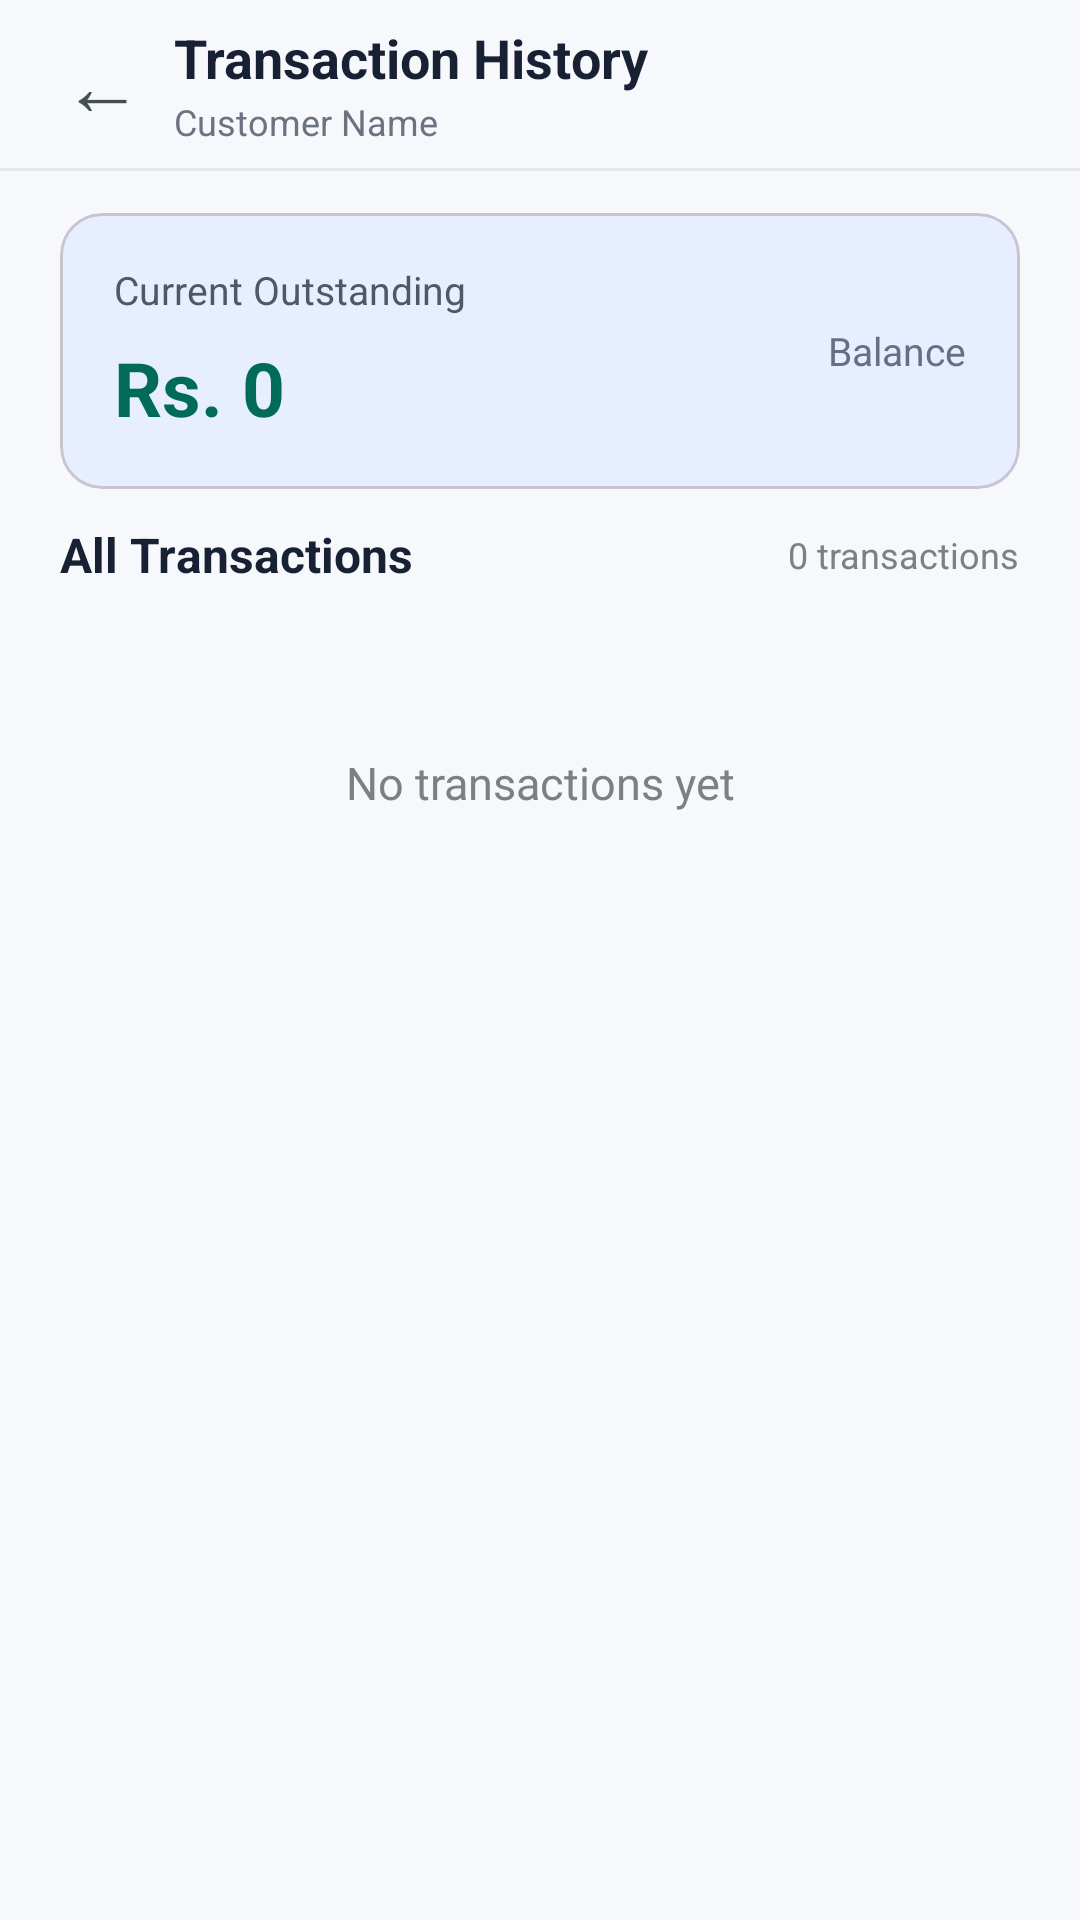

Android layout source for this screen:
<!-- AndroidManifest.xml: application theme Theme.NayaPotha -->
<!-- res/layout/activity_transaction_history.xml -->
<?xml version="1.0" encoding="utf-8"?>
<androidx.constraintlayout.widget.ConstraintLayout
    xmlns:android="http://schemas.android.com/apk/res/android"
    xmlns:app="http://schemas.android.com/apk/res-auto"
    android:id="@+id/main"
    android:layout_width="match_parent"
    android:layout_height="match_parent"
    android:background="#F7F8FC">

    <LinearLayout
        android:id="@+id/topBar"
        android:layout_width="0dp"
        android:layout_height="56dp"
        android:gravity="center_vertical"
        android:orientation="horizontal"
        android:paddingStart="16dp"
        android:paddingEnd="16dp"
        app:layout_constraintTop_toTopOf="parent"
        app:layout_constraintStart_toStartOf="parent"
        app:layout_constraintEnd_toEndOf="parent">

        <TextView
            android:id="@+id/btnBack"
            android:layout_width="36dp"
            android:layout_height="match_parent"
            android:gravity="center"
            android:text="←"
            android:textColor="#45504D"
            android:textSize="27sp" />

        <LinearLayout
            android:layout_width="0dp"
            android:layout_height="wrap_content"
            android:layout_marginStart="6dp"
            android:layout_weight="1"
            android:orientation="vertical">

            <TextView
                android:layout_width="wrap_content"
                android:layout_height="wrap_content"
                android:text="Transaction History"
                android:textColor="#182033"
                android:textSize="18sp"
                android:textStyle="bold" />

            <TextView
                android:id="@+id/tvCustomerName"
                android:layout_width="wrap_content"
                android:layout_height="wrap_content"
                android:layout_marginTop="1dp"
                android:text="Customer Name"
                android:textColor="#6B7280"
                android:textSize="12sp" />

        </LinearLayout>

    </LinearLayout>

    <View
        android:id="@+id/topDivider"
        android:layout_width="0dp"
        android:layout_height="1dp"
        android:background="#E5E7EB"
        app:layout_constraintTop_toBottomOf="@id/topBar"
        app:layout_constraintStart_toStartOf="parent"
        app:layout_constraintEnd_toEndOf="parent" />

    <com.google.android.material.card.MaterialCardView
        android:id="@+id/balanceCard"
        android:layout_width="0dp"
        android:layout_height="92dp"
        android:layout_marginStart="20dp"
        android:layout_marginTop="14dp"
        android:layout_marginEnd="20dp"
        app:cardBackgroundColor="#E6EEFF"
        app:cardCornerRadius="14dp"
        app:cardElevation="0dp"
        app:layout_constraintTop_toBottomOf="@id/topDivider"
        app:layout_constraintStart_toStartOf="parent"
        app:layout_constraintEnd_toEndOf="parent">

        <LinearLayout
            android:layout_width="match_parent"
            android:layout_height="match_parent"
            android:gravity="center_vertical"
            android:orientation="horizontal"
            android:paddingStart="18dp"
            android:paddingEnd="18dp">

            <LinearLayout
                android:layout_width="0dp"
                android:layout_height="wrap_content"
                android:layout_weight="1"
                android:orientation="vertical">

                <TextView
                    android:layout_width="wrap_content"
                    android:layout_height="wrap_content"
                    android:text="Current Outstanding"
                    android:textColor="#4D5966"
                    android:textSize="13sp" />

                <TextView
                    android:id="@+id/tvCurrentOutstanding"
                    android:layout_width="wrap_content"
                    android:layout_height="wrap_content"
                    android:layout_marginTop="7dp"
                    android:text="Rs. 0"
                    android:textColor="#006B57"
                    android:textSize="25sp"
                    android:textStyle="bold" />

            </LinearLayout>

            <TextView
                android:layout_width="wrap_content"
                android:layout_height="wrap_content"
                android:text="Balance"
                android:textColor="#667085"
                android:textSize="13sp" />

        </LinearLayout>

    </com.google.android.material.card.MaterialCardView>

    <LinearLayout
        android:id="@+id/sectionHeader"
        android:layout_width="0dp"
        android:layout_height="44dp"
        android:gravity="center_vertical"
        android:orientation="horizontal"
        android:paddingStart="20dp"
        android:paddingEnd="20dp"
        app:layout_constraintTop_toBottomOf="@id/balanceCard"
        app:layout_constraintStart_toStartOf="parent"
        app:layout_constraintEnd_toEndOf="parent">

        <TextView
            android:layout_width="0dp"
            android:layout_height="wrap_content"
            android:layout_weight="1"
            android:text="All Transactions"
            android:textColor="#182033"
            android:textSize="16sp"
            android:textStyle="bold" />

        <TextView
            android:id="@+id/tvTransactionCount"
            android:layout_width="wrap_content"
            android:layout_height="wrap_content"
            android:text="0 transactions"
            android:textColor="#7A8280"
            android:textSize="12sp" />

    </LinearLayout>

    <ScrollView
        android:layout_width="0dp"
        android:layout_height="0dp"
        android:clipToPadding="false"
        android:fillViewport="true"
        app:layout_constraintTop_toBottomOf="@id/sectionHeader"
        app:layout_constraintBottom_toBottomOf="parent"
        app:layout_constraintStart_toStartOf="parent"
        app:layout_constraintEnd_toEndOf="parent">

        <LinearLayout
            android:id="@+id/transactionListContainer"
            android:layout_width="match_parent"
            android:layout_height="wrap_content"
            android:orientation="vertical"
            android:paddingStart="20dp"
            android:paddingTop="4dp"
            android:paddingEnd="20dp"
            android:paddingBottom="20dp">

            <TextView
                android:id="@+id/tvEmptyMessage"
                android:layout_width="match_parent"
                android:layout_height="100dp"
                android:gravity="center"
                android:text="No transactions yet"
                android:textColor="#7A8280"
                android:textSize="15sp" />

        </LinearLayout>

    </ScrollView>

</androidx.constraintlayout.widget.ConstraintLayout>
<!-- resources referenced by this layout -->
<resources>
  <style name="Theme.NayaPotha" parent="Base.Theme.NayaPotha" />
  <style name="Base.Theme.NayaPotha" parent="Theme.Material3.DayNight.NoActionBar">
          
          
      </style>
</resources>
